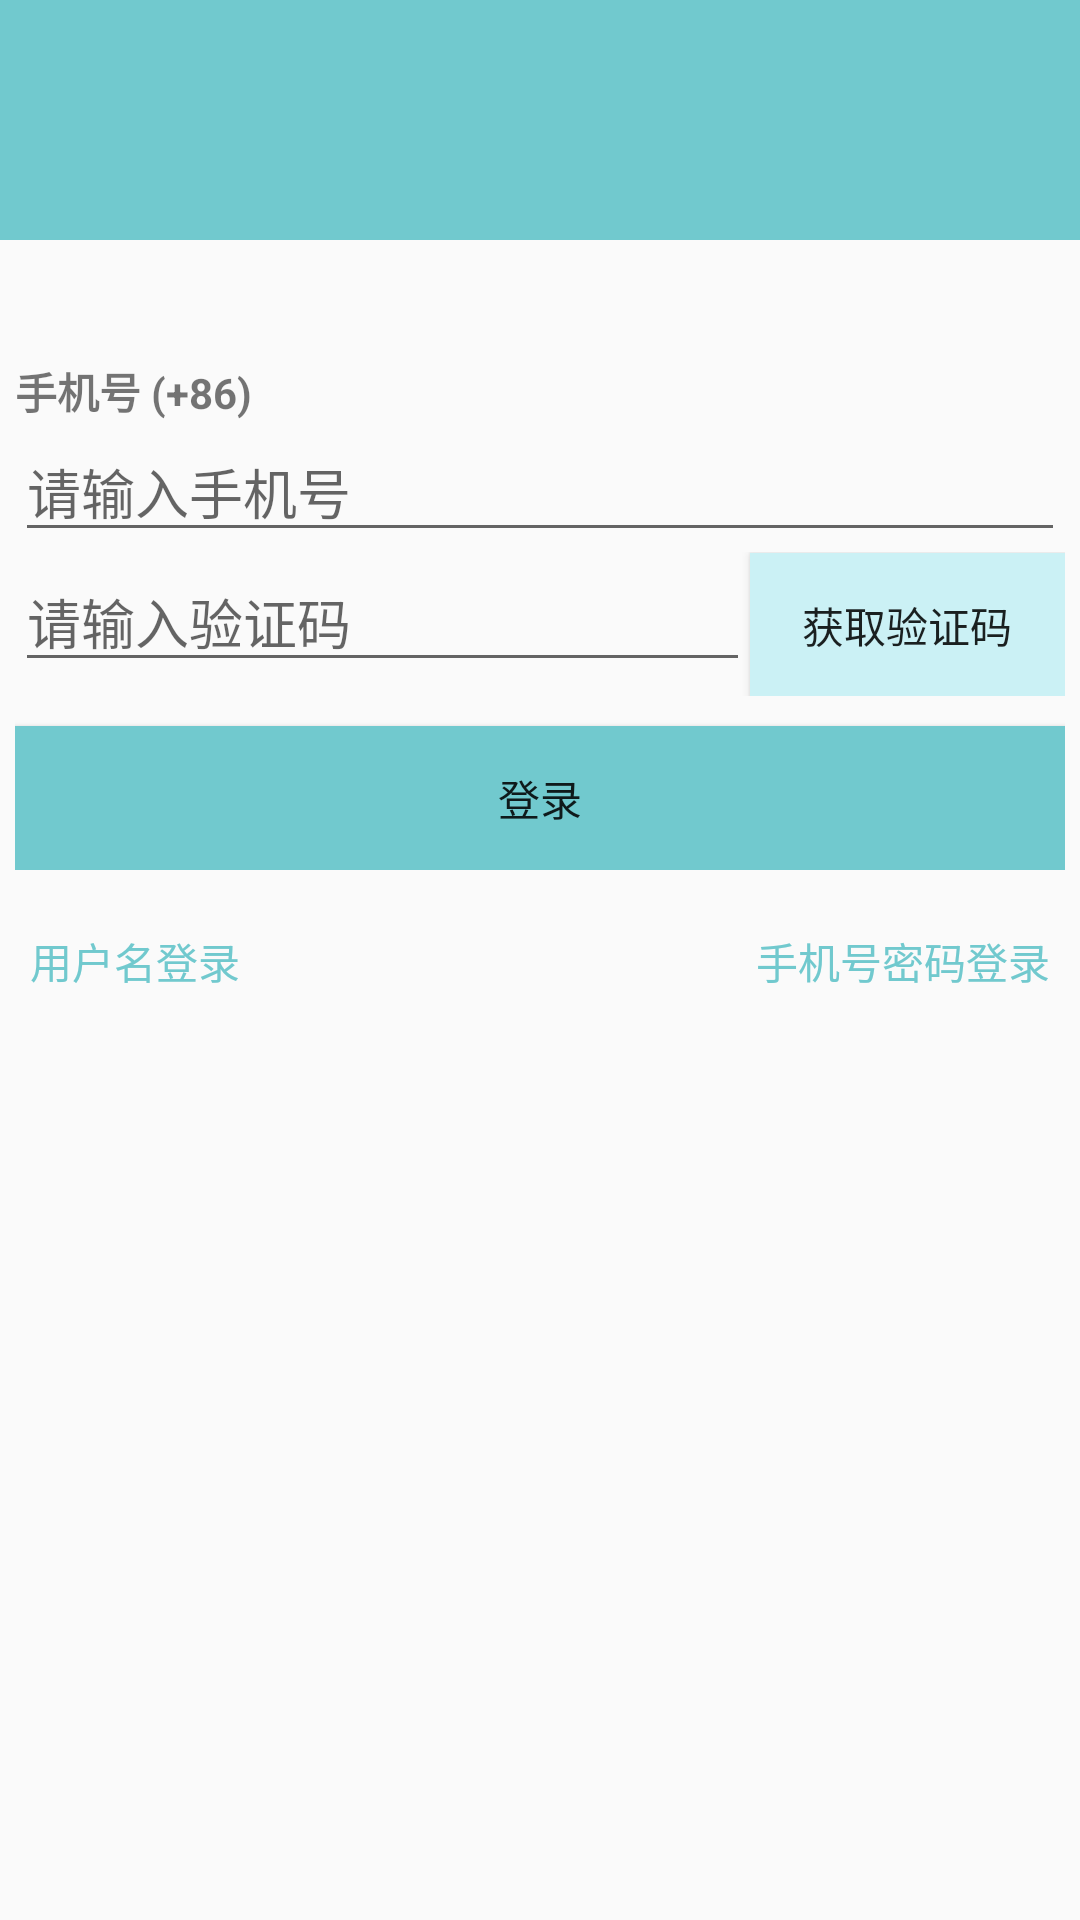

Layout XML and referenced resources for this Android screen:
<!-- AndroidManifest.xml: application theme AppTheme -->
<!-- res/layout/activity_phone_fast_login.xml -->
<?xml version="1.0" encoding="utf-8"?>

<LinearLayout xmlns:android="http://schemas.android.com/apk/res/android"
    xmlns:app="http://schemas.android.com/apk/res-auto"
    xmlns:tools="http://schemas.android.com/tools"
    android:layout_width="match_parent"
    android:layout_height="match_parent"
    android:orientation="vertical">

    <LinearLayout
        android:layout_width="match_parent"
        android:layout_height="wrap_content"
        android:background="@color/colorPrimary"
        android:gravity="center"
        android:orientation="vertical"
        android:padding="40dp">

        <ImageView
            android:layout_width="wrap_content"
            android:layout_height="wrap_content"
            android:adjustViewBounds="true"
            android:maxHeight="100dp"
            app:srcCompat="@drawable/logo_news_fill_2" />
    </LinearLayout>

    <LinearLayout
        android:layout_width="match_parent"
        android:layout_height="wrap_content"
        android:layout_marginLeft="5dp"
        android:layout_marginTop="40dp"
        android:layout_marginRight="5dp"
        android:orientation="vertical">

        <TextView
            android:id="@+id/textView_fastLogin_phoneNum"
            android:layout_width="match_parent"
            android:layout_height="wrap_content"
            android:text="手机号 (+86)"
            android:textStyle="bold" />

        <EditText
            android:id="@+id/editText_fastLogin_phoneNum"
            android:layout_width="match_parent"
            android:layout_height="wrap_content"
            android:ems="10"
            android:hint="请输入手机号"
            android:inputType="phone" />

        

        <TextView
            android:id="@+id/textView_fastLogin_password"
            android:layout_width="match_parent"
            android:layout_height="wrap_content"
            android:text="@string/password"
            android:textStyle="bold"
            android:visibility="gone" />

        <LinearLayout
            android:layout_width="match_parent"
            android:layout_height="match_parent"
            android:orientation="horizontal">

            <EditText
                android:id="@+id/editText_fastLogin_password"
                android:layout_width="0dp"
                android:layout_height="wrap_content"
                android:layout_weight="0.7"
                android:ems="10"
                android:hint="请输入验证码"
                android:inputType="textShortMessage" />

            <Button
                android:id="@+id/button_fastLogin_getPassword"
                android:layout_width="0dp"
                android:layout_height="wrap_content"
                android:layout_weight="0.3"
                android:background="@color/default_light_blue"
                android:text="获取验证码" />
        </LinearLayout>


        <Button
            android:id="@+id/button_fastLogin_login"
            android:layout_width="match_parent"
            android:layout_height="wrap_content"
            android:layout_marginTop="10dp"
            android:background="@color/default_dark_blue"
            android:text="@string/login" />

    </LinearLayout>

    <LinearLayout
        android:id="@+id/layout_fastLogin_link"
        android:layout_width="match_parent"
        android:layout_height="wrap_content"
        android:layout_marginTop="20dp"
        android:orientation="horizontal">

        <TextView
            android:id="@+id/textView_fastLogin_simpleLogin"
            android:layout_width="wrap_content"
            android:layout_height="wrap_content"
            android:layout_marginLeft="10dp"
            android:text="用户名登录"
            android:textColor="@color/colorPrimary" />

        <TextView
            android:id="@+id/textView6"
            android:layout_width="wrap_content"
            android:layout_height="wrap_content"
            android:layout_weight="1" />

        <TextView
            android:id="@+id/textView_fastLogin_phoneWithPwd"
            android:layout_width="wrap_content"
            android:layout_height="wrap_content"
            android:layout_marginRight="10dp"
            android:text="手机号密码登录"
            android:textColor="@color/colorPrimary" />
    </LinearLayout>
</LinearLayout>
<!-- resources referenced by this layout -->
<resources>
  <color name="colorPrimary">#71C9CE</color>
  <color name="default_dark_blue">#71c9ce</color>
  <color name="default_light_blue">#CBF1F5</color>
  <!-- drawable logo_news_fill_2: png bitmap (drawable, 7880 bytes) -->
  <string name="login">登录</string>
  <string name="password">密码</string>
  <style name="AppTheme" parent="Theme.AppCompat.Light.DarkActionBar">
          
          <item name="colorPrimary">@color/colorPrimary</item>
          <item name="colorPrimaryDark">@color/colorPrimaryDark</item>
          <item name="colorAccent">@color/colorAccent</item>
      </style>
  <color name="colorPrimaryDark">#71c9ce</color>
  <color name="colorAccent">#D81B60</color>
</resources>
